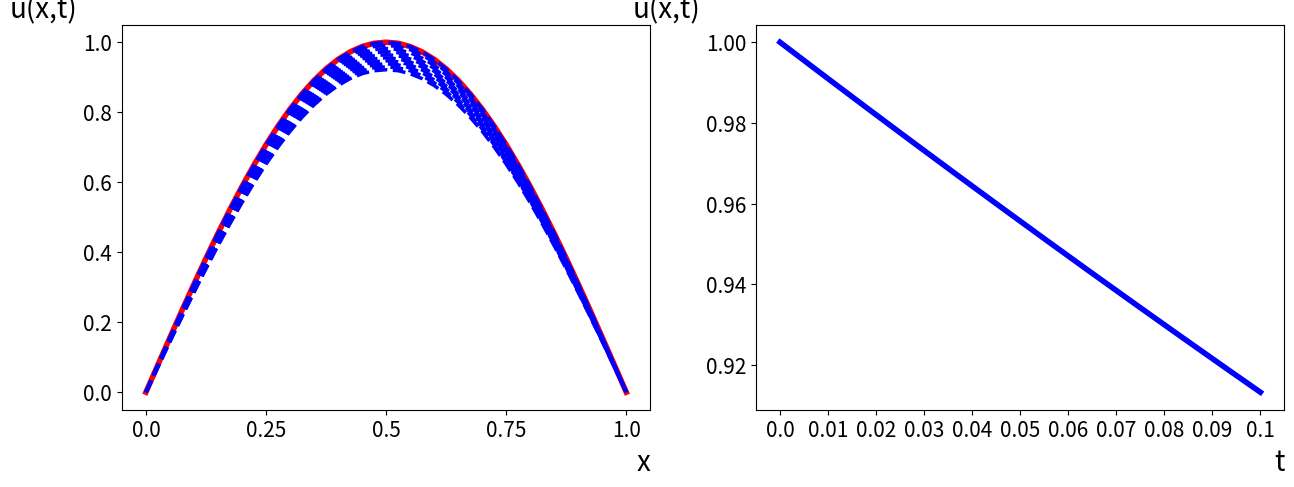
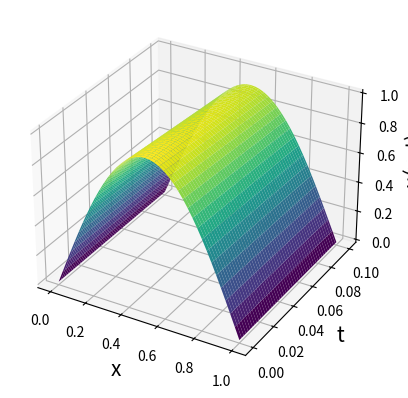

Python code for these plots, in order:
import matplotlib.pyplot as plt
import numpy as np

fig, axs = plt.subplots(nrows=1, ncols=2, figsize=(15, 5))

#--------------------------------------------------------------------------------------
#MAINIIGIE
# intervals [0;L]
L = 1
# intervals [0;T]
T = 0.1
# intervala [0;L] sadalijuma soļu skaits
Nx = 40
# intervala [0;T] sadalijuma soļu skaits
Nt = 1000
# intervala [0;L] soļa garums
h = L / Nx
# intervala [0;T] soļa garums
Ʈ = T / Nt
# mainigais eta
η = 1

# x vērtības intervalaa [0;L]
x = np.arange(0, L + h, L/Nx)
# t vērtības intervalaa [0;T]
t = np.arange(0, T + Ʈ, T/Nt)
print("x:", x)
print("t:", t)
print("-----------------------------------------------------------------------------")

#-------------------------------------------------------------------------------------
#IZVEIDO NULLU MATRICAS
# u matricaa saglabaa analitiskas vertiibas
u = np.zeros((Nx+1,Nt+1))
# videja_vertiba matrica ,kura tiks saglabatas vertibas no intervala [0;L] viduspunta
videja_vertiba = np.zeros((Nt+1))

#-------------------------------------------------------------------------------------
#analitisko vertibu aprekinasana
for j in range (0, Nt+1):
  for i in range (0,Nx):
    u[i,j] = np.e**(- ((np.pi**2)/(1 + η*(np.pi**2))) * t[j] ) * np.sin(np.pi*x[i])

# saglaba matrica vertibas no intervala [0;L] viduspunta
for i in range(0,Nt+1):  
  videja_vertiba[i]= u[int(Nx/2),i]
print("videja_vertiba: ", videja_vertiba[::int(Nt/10)])

#izprinte pirmo u(x,t) liimeni ar analitiskajam vertibam, kad t[1]
print("u(1)", u[::int(Nx/10),1])
#-------------------------------------------------------------------------------------
# KONSTRUEE GRAFIKUS
axs[0].plot(u[:,0], 'r-', linewidth='4')
# konstrue analītisko aprekinu liknes
for i in range(1,Nt+1, int(Nt/10)):
  #axs[0].plot(u[:,i], 'bo')
  axs[0].plot(u[:,i], 'b--',linewidth = '2.5')

# sakumnosacijuma likne
#axs[0].plot(u[:,0], 'ro')


# konstrue grafiku ar vertibam no intervala [0;L] viduspunta
axs[1].plot(videja_vertiba[:], 'b-', linewidth = '4')

# sadala un pieskir x asiim veertiibas un iedod x un y asiim nosaukumus
axs[0].set_xticks(np.linspace(0, Nx, 5)) 
axs[0].set_xticklabels(np.linspace(0, L, 5))  
axs[0].set_xlabel("x", fontsize='20', loc='right')
axs[0].set_ylabel("u(x,t)", fontsize='20', rotation=0, loc='top')

#axs[0].set_xlim((14,26))
#axs[0].set_ylim((0.7,1.1))

axs[0].tick_params(axis='x', labelsize=15)
axs[0].tick_params(axis='y', labelsize=15)

axs[1].set_xticks(np.linspace(0, Nt, 11)) 
axs[1].set_xticklabels(np.linspace(0, T, 11))  
axs[1].set_xlabel("t", fontsize='20', loc='right')
axs[1].set_ylabel("u(x,t)", fontsize='20', rotation=0, loc='top')

axs[1].tick_params(axis='x', labelsize=15)
axs[1].tick_params(axis='y', labelsize=15)

# izveido un uzkonstruee virsmas grafiku
X, T = np.meshgrid(x, t)
fig = plt.figure()
ax = fig.add_subplot(111, projection='3d')
ax.plot_surface(X, T, u.T, cmap='viridis')

ax.set_xlabel('x',fontsize='15')
ax.set_ylabel('t',fontsize='15')
ax.set_zlabel('u(x, t)',fontsize='15')

plt.show()